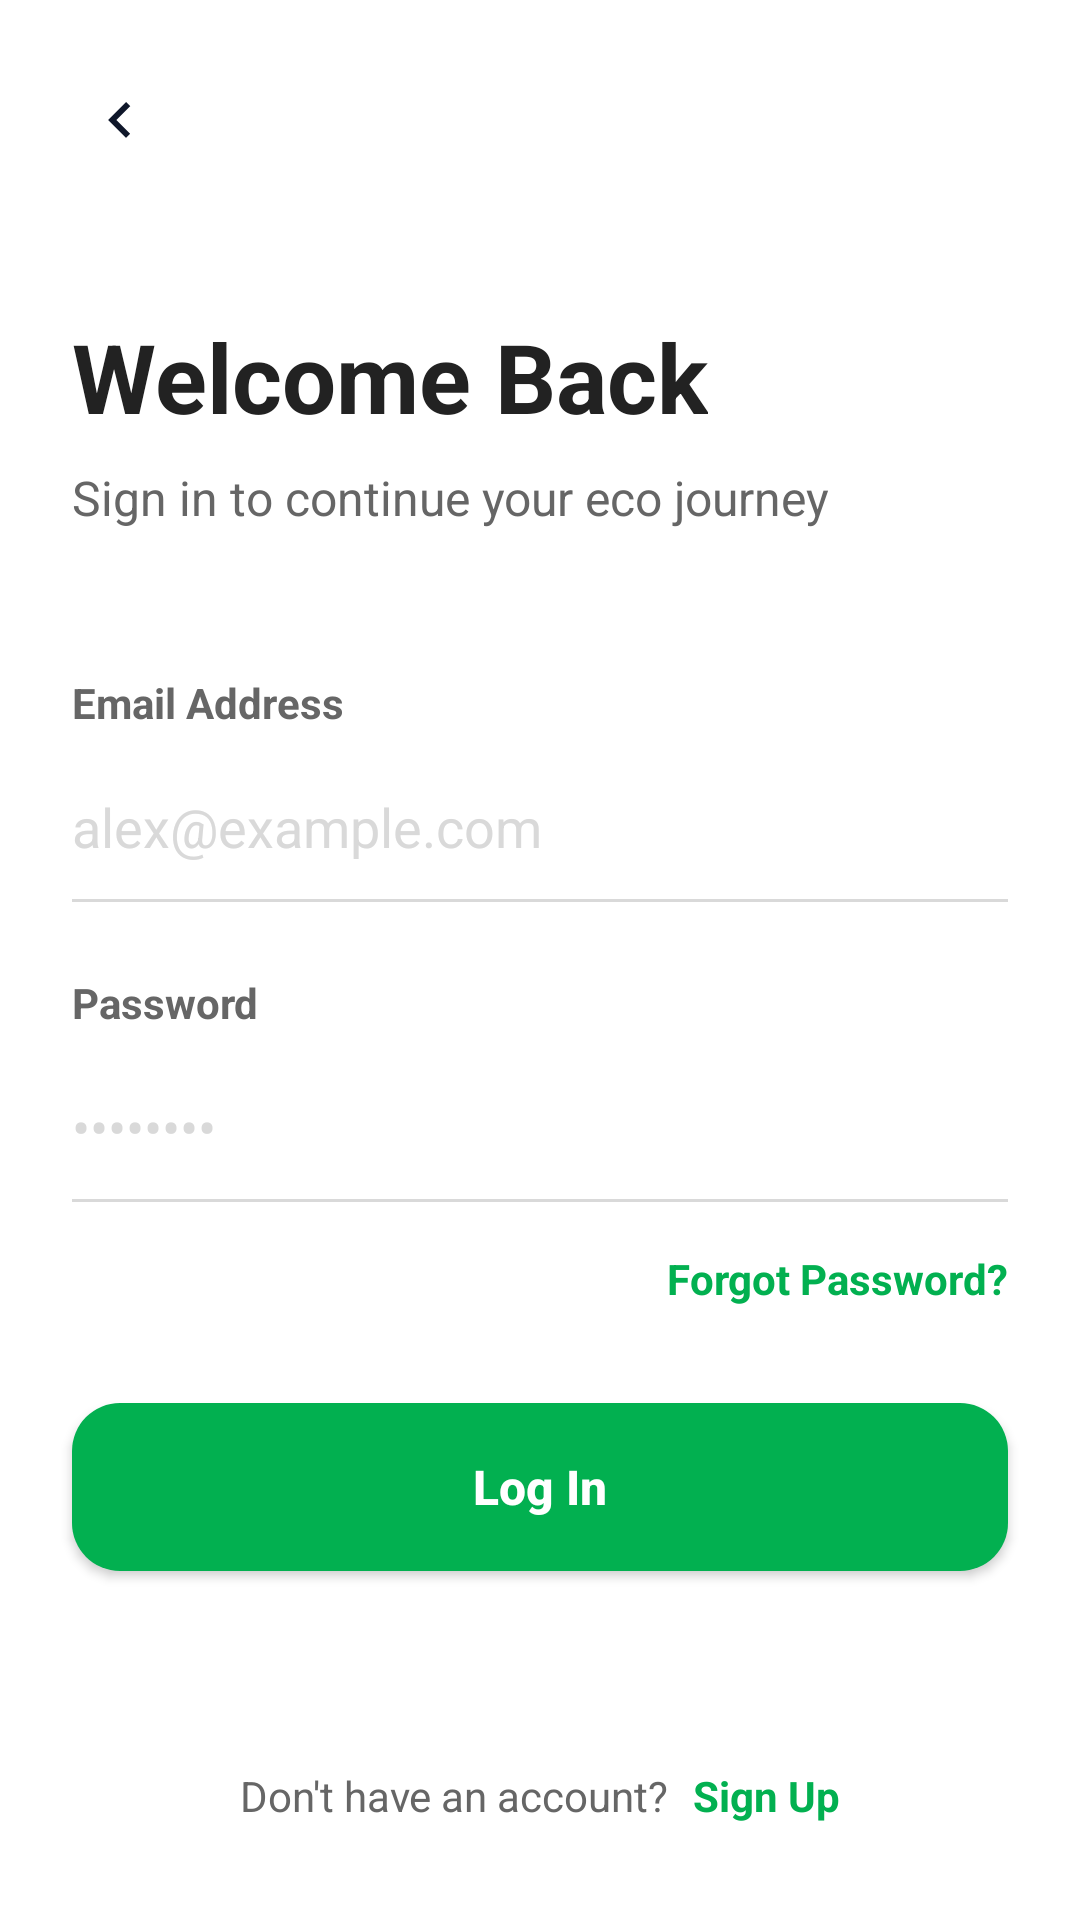

Produce the Android XML layout that renders to this screen, including the resource entries it uses.
<!-- AndroidManifest.xml: application theme Theme.ECOGO -->
<!-- res/layout/activity_login.xml -->
<?xml version="1.0" encoding="utf-8"?>
<androidx.constraintlayout.widget.ConstraintLayout xmlns:android="http://schemas.android.com/apk/res/android"
    xmlns:app="http://schemas.android.com/apk/res-auto"
    xmlns:tools="http://schemas.android.com/tools"
    android:id="@+id/main"
    android:layout_width="match_parent"
    android:layout_height="match_parent"
    android:background="@color/white"
    tools:context=".LoginActivity">

    <ImageButton
        android:id="@+id/btnBack"
        android:layout_width="48dp"
        android:layout_height="48dp"
        android:layout_marginStart="16dp"
        android:layout_marginTop="16dp"
        android:background="?attr/selectableItemBackgroundBorderless"
        android:contentDescription="@string/skip"
        android:src="@drawable/ic_back"
        app:layout_constraintStart_toStartOf="parent"
        app:layout_constraintTop_toTopOf="parent" />

    <TextView
        android:id="@+id/tvWelcome"
        android:layout_width="wrap_content"
        android:layout_height="wrap_content"
        android:layout_marginStart="24dp"
        android:layout_marginTop="40dp"
        android:text="@string/welcome_back"
        android:textColor="@color/text_dark"
        android:textSize="32sp"
        android:textStyle="bold"
        app:layout_constraintStart_toStartOf="parent"
        app:layout_constraintTop_toBottomOf="@+id/btnBack" />

    <TextView
        android:id="@+id/tvSubtitle"
        android:layout_width="wrap_content"
        android:layout_height="wrap_content"
        android:layout_marginStart="24dp"
        android:layout_marginTop="8dp"
        android:text="@string/sign_in_subtitle"
        android:textColor="@color/text_grey"
        android:textSize="16sp"
        app:layout_constraintStart_toStartOf="parent"
        app:layout_constraintTop_toBottomOf="@+id/tvWelcome" />

    <TextView
        android:id="@+id/labelEmail"
        android:layout_width="wrap_content"
        android:layout_height="wrap_content"
        android:layout_marginStart="24dp"
        android:layout_marginTop="48dp"
        android:text="@string/email_address"
        android:textColor="@color/text_grey"
        android:textSize="14sp"
        android:textStyle="bold"
        app:layout_constraintStart_toStartOf="parent"
        app:layout_constraintTop_toBottomOf="@+id/tvSubtitle" />

    <EditText
        android:id="@+id/etEmail"
        android:layout_width="0dp"
        android:layout_height="48dp"
        android:layout_marginHorizontal="24dp"
        android:layout_marginTop="8dp"
        android:background="@null"
        android:hint="@string/email_hint"
        android:inputType="textEmailAddress"
        android:textColor="@color/text_dark"
        android:textColorHint="@color/dot_inactive"
        app:layout_constraintEnd_toEndOf="parent"
        app:layout_constraintStart_toStartOf="parent"
        app:layout_constraintTop_toBottomOf="@+id/labelEmail" />

    <View
        android:id="@+id/dividerEmail"
        android:layout_width="0dp"
        android:layout_height="1dp"
        android:layout_marginHorizontal="24dp"
        android:background="@color/dot_inactive"
        app:layout_constraintEnd_toEndOf="parent"
        app:layout_constraintStart_toStartOf="parent"
        app:layout_constraintTop_toBottomOf="@+id/etEmail" />

    <TextView
        android:id="@+id/labelPassword"
        android:layout_width="wrap_content"
        android:layout_height="wrap_content"
        android:layout_marginStart="24dp"
        android:layout_marginTop="24dp"
        android:text="@string/password"
        android:textColor="@color/text_grey"
        android:textSize="14sp"
        android:textStyle="bold"
        app:layout_constraintStart_toStartOf="parent"
        app:layout_constraintTop_toBottomOf="@+id/dividerEmail" />

    <EditText
        android:id="@+id/etPassword"
        android:layout_width="0dp"
        android:layout_height="48dp"
        android:layout_marginHorizontal="24dp"
        android:layout_marginTop="8dp"
        android:background="@null"
        android:hint="@string/password_hint"
        android:inputType="textPassword"
        android:textColor="@color/text_dark"
        android:textColorHint="@color/dot_inactive"
        app:layout_constraintEnd_toEndOf="parent"
        app:layout_constraintStart_toStartOf="parent"
        app:layout_constraintTop_toBottomOf="@+id/labelPassword" />

    <View
        android:id="@+id/dividerPassword"
        android:layout_width="0dp"
        android:layout_height="1dp"
        android:layout_marginHorizontal="24dp"
        android:background="@color/dot_inactive"
        app:layout_constraintEnd_toEndOf="parent"
        app:layout_constraintStart_toStartOf="parent"
        app:layout_constraintTop_toBottomOf="@+id/etPassword" />

    <TextView
        android:id="@+id/tvForgotPassword"
        android:layout_width="wrap_content"
        android:layout_height="wrap_content"
        android:layout_marginTop="16dp"
        android:layout_marginEnd="24dp"
        android:text="@string/forgot_password"
        android:textColor="@color/leaf_green"
        android:textSize="14sp"
        android:textStyle="bold"
        app:layout_constraintEnd_toEndOf="parent"
        app:layout_constraintTop_toBottomOf="@+id/dividerPassword" />

    <androidx.appcompat.widget.AppCompatButton
        android:id="@+id/btnLogin"
        android:layout_width="0dp"
        android:layout_height="56dp"
        android:layout_marginHorizontal="24dp"
        android:layout_marginTop="32dp"
        android:background="@drawable/onboarding_button_background"
        android:text="@string/log_in"
        android:textAllCaps="false"
        android:textColor="@color/white"
        android:textSize="16sp"
        android:textStyle="bold"
        app:layout_constraintEnd_toEndOf="parent"
        app:layout_constraintStart_toStartOf="parent"
        app:layout_constraintTop_toBottomOf="@+id/tvForgotPassword" />

    <LinearLayout
        android:layout_width="wrap_content"
        android:layout_height="wrap_content"
        android:layout_marginBottom="32dp"
        android:orientation="horizontal"
        app:layout_constraintBottom_toBottomOf="parent"
        app:layout_constraintEnd_toEndOf="parent"
        app:layout_constraintStart_toStartOf="parent">

        <TextView
            android:layout_width="wrap_content"
            android:layout_height="wrap_content"
            android:text="@string/dont_have_account"
            android:textColor="@color/text_grey"
            android:textSize="14sp" />

        <TextView
            android:id="@+id/tvSignUp"
            android:layout_width="wrap_content"
            android:layout_height="wrap_content"
            android:layout_marginStart="8dp"
            android:text="@string/sign_up"
            android:textColor="@color/leaf_green"
            android:textSize="14sp"
            android:textStyle="bold" />
    </LinearLayout>

</androidx.constraintlayout.widget.ConstraintLayout>
<!-- resources referenced by this layout -->
<resources>
  <color name="dot_inactive">#D9D9D9</color>
  <color name="leaf_green">#02B050</color>
  <color name="text_dark">#222222</color>
  <color name="text_grey">#666666</color>
  <color name="white">#FFFFFFFF</color>
  <!-- drawable ic_back (drawable) -->
  <vector xmlns:android="http://schemas.android.com/apk/res/android"
      android:width="24dp"
      android:height="24dp"
      android:viewportWidth="24"
      android:viewportHeight="24">
      <path
          android:fillColor="#0F172A"
          android:pathData="M15.41,7.41L14,6L8,12L14,18L15.41,16.59L10.83,12L15.41,7.41Z" />
  </vector>
  <!-- drawable onboarding_button_background (drawable) -->
  <?xml version="1.0" encoding="utf-8"?>
  <shape xmlns:android="http://schemas.android.com/apk/res/android">
      <solid android:color="@color/button_green" />
      <corners android:radius="16dp" />
  </shape>
  <string name="dont_have_account">Don\'t have an account?</string>
  <string name="email_address">Email Address</string>
  <string name="email_hint">alex@example.com</string>
  <string name="forgot_password">Forgot Password?</string>
  <string name="log_in">Log In</string>
  <string name="password">Password</string>
  <string name="password_hint">••••••••</string>
  <string name="sign_in_subtitle">Sign in to continue your eco journey</string>
  <string name="sign_up">Sign Up</string>
  <string name="skip">Skip</string>
  <string name="welcome_back">Welcome Back</string>
  <style name="Theme.ECOGO" parent="Base.Theme.ECOGO" />
  <color name="button_green">#02B050</color>
  <style name="Base.Theme.ECOGO" parent="Theme.Material3.DayNight.NoActionBar">
          
          
      </style>
</resources>
